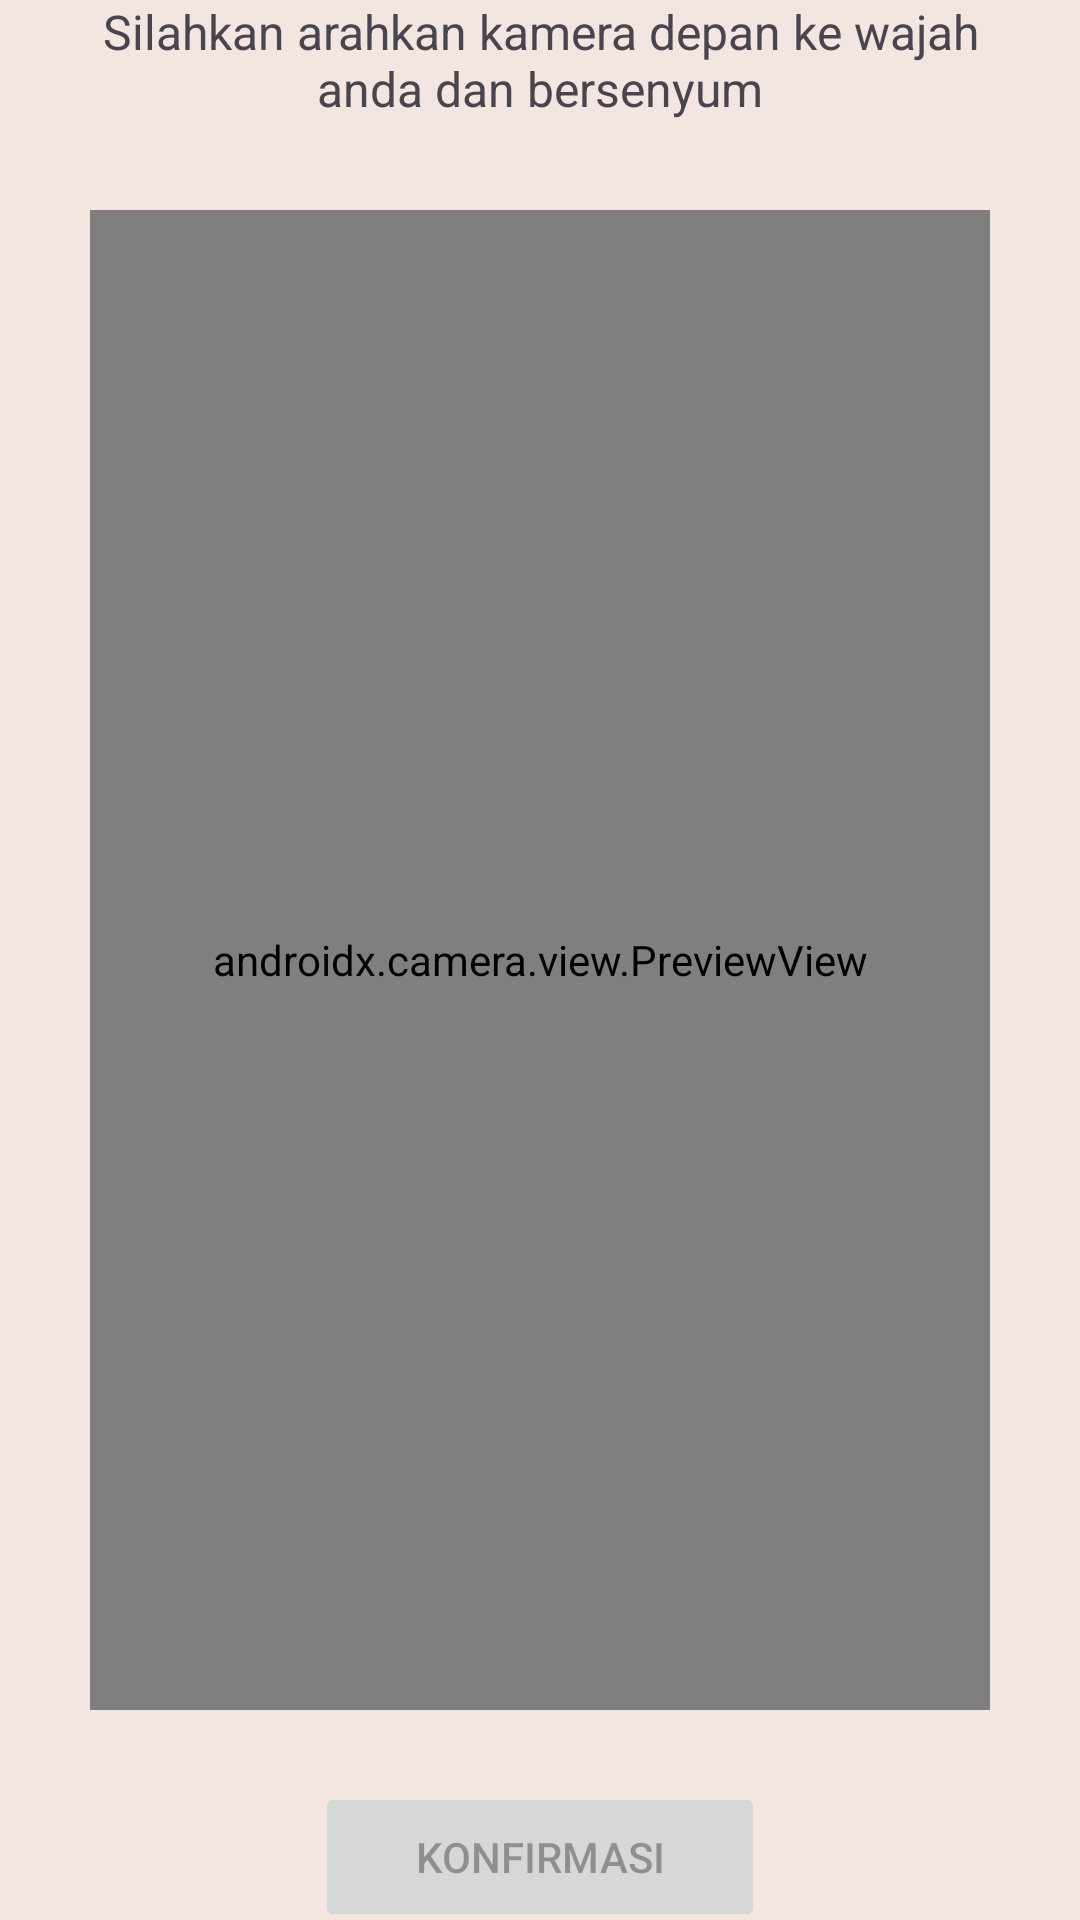

The Android layout XML behind this screen, and the referenced resources:
<!-- AndroidManifest.xml: application theme Theme.StressDetectionApp -->
<!-- res/layout/activity_setup_camera.xml -->
<?xml version="1.0" encoding="utf-8"?>
<androidx.constraintlayout.widget.ConstraintLayout xmlns:android="http://schemas.android.com/apk/res/android"
    xmlns:app="http://schemas.android.com/apk/res-auto"
    xmlns:tools="http://schemas.android.com/tools"
    android:id="@+id/main"
    android:layout_width="match_parent"
    android:layout_height="match_parent"
    tools:context=".SetupCamera"
    android:background="#f3e5df"
    >

    <TextView
        android:layout_width="match_parent"
        android:layout_height="wrap_content"
        android:text="Silahkan arahkan kamera depan ke wajah anda dan bersenyum"
        app:layout_constraintBottom_toTopOf="@id/viewFinder"
        android:layout_marginBottom="10dp"
        android:padding="20dp"
        android:textSize="16sp"
        android:textAlignment="center"
        />

    <androidx.camera.view.PreviewView
        android:id="@+id/viewFinder"
        android:layout_width="300dp"
        android:layout_height="500dp"
        app:layout_constraintEnd_toEndOf="parent"
        app:layout_constraintStart_toStartOf="parent"
        app:layout_constraintTop_toTopOf="parent"
        app:layout_constraintBottom_toBottomOf="parent"
        />

    <TextView
        android:id="@+id/smileProbTextView"
        android:layout_width="match_parent"
        android:layout_height="wrap_content"
        android:text=""
        app:layout_constraintTop_toBottomOf="@id/viewFinder"
        app:layout_constraintBottom_toTopOf="@id/nextButton"
        android:layout_marginTop="10dp"
        android:textSize="13sp"
        android:textAlignment="center"
        />

    <Button
        android:id="@+id/nextButton"
        android:layout_width="150dp"
        android:layout_height="50dp"
        android:layout_marginTop="20dp"
        android:layout_marginBottom="20dp"
        android:enabled="false"
        android:text="Konfirmasi"
        app:layout_constraintBottom_toBottomOf="parent"
        app:layout_constraintEnd_toEndOf="parent"
        app:layout_constraintStart_toStartOf="parent"
        app:layout_constraintTop_toBottomOf="@id/smileProbTextView" />




</androidx.constraintlayout.widget.ConstraintLayout>
<!-- resources referenced by this layout -->
<resources>
  <style name="Theme.StressDetectionApp" parent="Base.Theme.StressDetectionApp" />
  <style name="Base.Theme.StressDetectionApp" parent="Theme.Material3.DayNight.NoActionBar">
          
          
      </style>
</resources>
